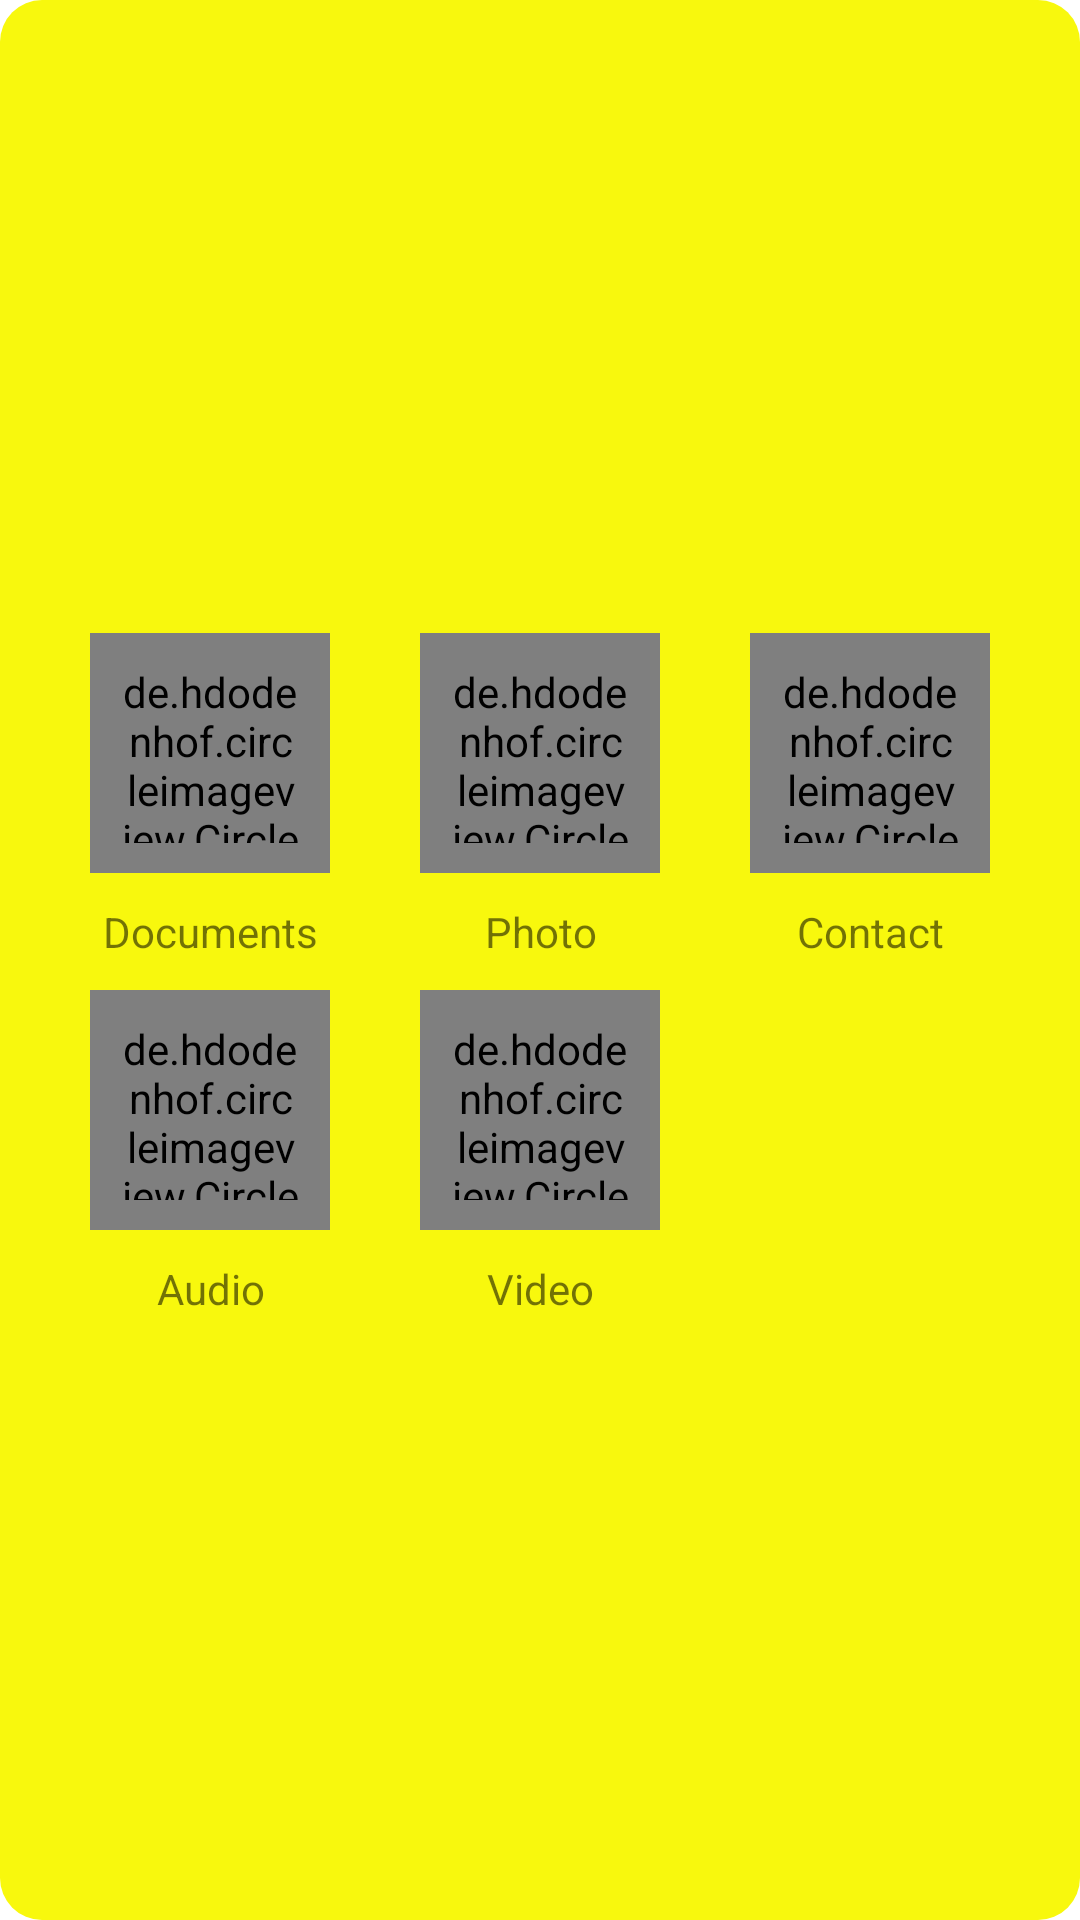

Produce the Android XML layout that renders to this screen, including the resource entries it uses.
<!-- AndroidManifest.xml: application theme AppTheme -->
<!-- res/layout/storagedialog.xml -->
<?xml version="1.0" encoding="utf-8"?>
<RelativeLayout
    xmlns:android="http://schemas.android.com/apk/res/android"
    android:layout_width="match_parent"
    android:layout_height="wrap_content"
    android:theme="@style/ThemeOverlay.AppCompat.Light"
    android:padding="20dp"
    android:layout_gravity="bottom"
    android:gravity="center"
    android:background="@drawable/inputs">
    <de.hdodenhof.circleimageview.CircleImageView
        android:id="@+id/document_dialog"
        android:layout_alignParentTop="true"
        android:layout_alignParentStart="true"
        android:padding="10dp"
        android:src="@drawable/ic_folder1"
        android:layout_width="80dp"
        android:layout_height="80dp"
        android:layout_margin="10dp"/>
    <TextView
        android:gravity="center"
        android:id="@+id/txt_document"
        android:layout_below="@+id/document_dialog"
        android:layout_alignParentStart="true"
        android:layout_marginHorizontal="10dp"
        android:layout_marginVertical="0dp"
        android:text="Documents"
        android:layout_width="80dp"
        android:layout_height="wrap_content"/>
    <de.hdodenhof.circleimageview.CircleImageView
        android:id="@+id/photo_dialog"
        android:layout_alignParentTop="true"
        android:layout_centerHorizontal="true"
        android:padding="10dp"
        android:src="@drawable/ic_gallery"
        android:layout_width="80dp"
        android:layout_height="80dp"
        android:layout_margin="10dp"/>
    <TextView
        android:gravity="center"
        android:id="@+id/txt_camera"
        android:layout_centerHorizontal="true"
        android:layout_marginVertical="0dp"
        android:layout_marginHorizontal="10dp"
        android:layout_below="@+id/photo_dialog"
        android:text="Photo"
        android:layout_width="80dp"
        android:layout_height="wrap_content"/>
    <de.hdodenhof.circleimageview.CircleImageView
        android:id="@+id/contact_dialog"
        android:layout_alignParentTop="true"
        android:layout_alignParentEnd="true"
        android:src="@drawable/ic_phone_book"
        android:padding="10dp"
        android:layout_width="80dp"
        android:layout_height="80dp"
        android:layout_margin="10dp"/>
    <TextView
        android:id="@+id/txt_contact"
        android:gravity="center"
        android:text="Contact"
        android:layout_alignParentEnd="true"
        android:layout_marginHorizontal="10dp"
        android:layout_marginVertical="0dp"
        android:layout_below="@+id/contact_dialog"
        android:layout_width="80dp"
        android:layout_height="wrap_content"
        />
    <de.hdodenhof.circleimageview.CircleImageView
        android:id="@+id/audio_dialog"
        android:layout_below="@+id/txt_document"
        android:layout_alignParentStart="true"
        android:src="@drawable/ic_audio"
        android:padding="10dp"
        android:layout_width="80dp"
        android:layout_height="80dp"
        android:layout_margin="10dp"/>

    <TextView
        android:gravity="center"
        android:id="@+id/txt_audio"
        android:layout_below="@+id/audio_dialog"
        android:layout_alignParentStart="true"
        android:layout_marginHorizontal="10dp"
        android:layout_marginVertical="0dp"
        android:text="Audio"
        android:layout_width="80dp"
        android:layout_height="wrap_content"/>

    <de.hdodenhof.circleimageview.CircleImageView
        android:id="@+id/video_dialog"
        android:layout_centerHorizontal="true"
        android:layout_below="@+id/txt_camera"
        android:src="@drawable/ic_video_player"
        android:padding="10dp"
        android:layout_width="80dp"
        android:layout_height="80dp"
        android:layout_margin="10dp"/>
    <TextView
        android:gravity="center"
        android:id="@+id/txt_video"
        android:layout_centerInParent="true"
        android:layout_marginVertical="0dp"
        android:layout_marginHorizontal="10dp"
        android:layout_below="@+id/video_dialog"
        android:text="Video"
        android:layout_width="80dp"
        android:layout_height="wrap_content"/>


</RelativeLayout>
<!-- resources referenced by this layout -->
<resources>
  <!-- drawable ic_audio: vector/xml drawable (drawable, 2974 chars, omitted) -->
  <!-- drawable ic_folder1 (drawable) -->
  <vector xmlns:android="http://schemas.android.com/apk/res/android"
      android:width="512dp"
      android:height="512dp"
      android:viewportWidth="512"
      android:viewportHeight="512">
    <path
        android:pathData="M256,256m-256,0a256,256 0,1 1,512 0a256,256 0,1 1,-512 0"
        android:fillColor="#1c1a19"/>
    <path
        android:pathData="M512,256c0,-1.513 -0.031,-3.018 -0.057,-4.524l-92.174,-92.174L95.122,379.46L225.89,510.228C235.768,511.386 245.812,512 256,512C397.385,512 512,397.385 512,256z"
        android:fillColor="#000000"/>
    <path
        android:pathData="M419.769,372.255l-327.538,0l0,-252.522l99.023,0l43.641,39.569l184.874,0z"
        android:fillColor="#ffffff"/>
    <path
        android:pathData="M255.57,159.3h164.2v212.95h-164.2z"
        android:fillColor="#f2f6fc"/>
    <path
        android:pathData="M387.31,391.706H124.652c-22.976,0 -41.631,-18.57 -41.735,-41.546l-0.583,-128.482H220.88l46.45,-42.925h162.337l-0.621,171.37C428.962,373.113 410.301,391.706 387.31,391.706z"
        android:fillColor="#ffd400"/>
    <path
        android:pathData="M267.329,178.753l-11.758,10.866v202.088H387.31c22.991,0 41.652,-18.593 41.735,-41.584l0.621,-171.37L267.329,178.753L267.329,178.753z"
        android:fillColor="#ffb000"/>
    <path
        android:pathData="M112.74,147.11h87.64v31.642h-87.64z"
        android:fillColor="#cdd2e1"/>
    <path
        android:pathData="M112.74,147.11h19.674v31.642h-19.674z"
        android:fillColor="#ede933"/>
  </vector>
  <!-- drawable ic_phone_book: vector/xml drawable (drawable, 2658 chars, omitted) -->
  <!-- drawable ic_video_player: vector/xml drawable (drawable, 2610 chars, omitted) -->
  <!-- drawable inputs (drawable) -->
  <?xml version="1.0" encoding="utf-8"?>
  <shape android:shape="rectangle" xmlns:android="http://schemas.android.com/apk/res/android">
      <corners android:radius="14dp"/>
      <solid android:color="@color/colorPrimary"/>
  
  </shape>
  <style name="AppTheme" parent="Theme.MaterialComponents.DayNight.NoActionBar">
          
          <item name="colorPrimary">@color/colorPrimary</item>
          <item name="colorPrimaryDark">@color/colorPrimaryDark</item>
          <item name="colorAccent">@color/colorAccent</item>
          <item name="android:windowAnimationStyle">@style/dialog_animation</item>
      </style>
  <color name="colorPrimary">#F8F80D</color>
  <color name="colorPrimaryDark">#000000</color>
  <color name="colorAccent">#FFFFFF</color>
  <style name="dialog_animation">
          <item name="android:windowEnterAnimation">@android:anim/fade_in</item>
          <item name="android:windowExitAnimation">@android:anim/fade_out</item>
      </style>
</resources>
